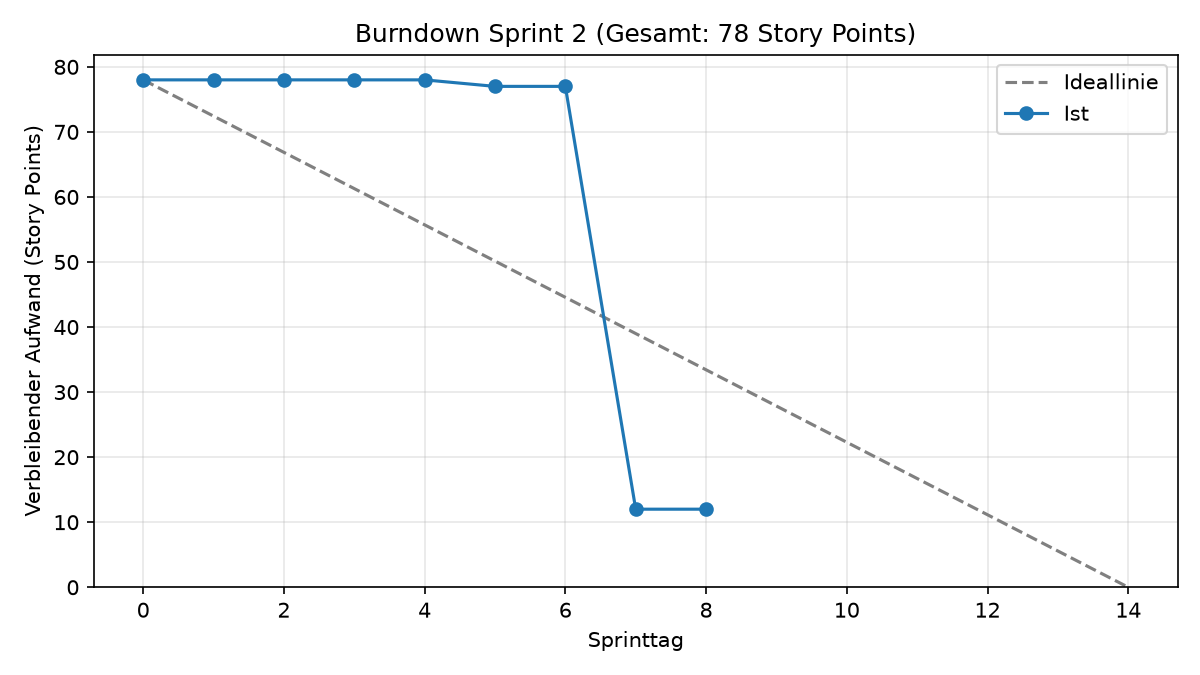

The table this chart was drawn from, first rows:
datum, sprinttag, ideal, ist
2026-10-19, 0, 78.0, 78.0
2026-10-20, 1, 72.43, 78.0
2026-10-21, 2, 66.86, 78.0
2026-10-22, 3, 61.29, 78.0
2026-10-23, 4, 55.71, 78.0
2026-10-24, 5, 50.14, 77.0
2026-10-25, 6, 44.57, 77.0
2026-10-26, 7, 39.0, 12.0
2026-10-27, 8, 33.43, 12.0
2026-10-28, 9, 27.86, 
2026-10-29, 10, 22.29, 
2026-10-30, 11, 16.71, 
2026-10-31, 12, 11.14, 
2026-11-01, 13, 5.57, 
2026-11-02, 14, 0.0, 
